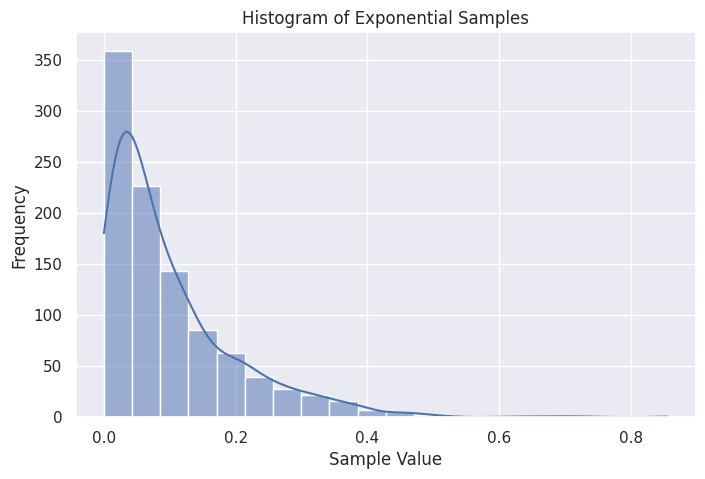

This figure's Python source:
# import numpy as np
# import seaborn as sns
# import pandas as pd
# import matplotlib.pyplot as plt

# np.random.seed(0)

# N = 1000
# mean = 10

# samples = np.random.exponential(scale=1/mean, size=N)
# df = pd.DataFrame(samples, columns=['Sample'])

# sns.set_theme()
# sns.relplot(data=samples)
# plt.show()

import numpy as np
import pandas as pd
import seaborn as sns
import matplotlib.pyplot as plt

np.random.seed(0)

N = 1000
mean = 10

# Generate samples
samples = []
for i in range(N):
    sample = np.random.exponential(scale=1/mean)
    samples.append(sample)

print(samples)
# Convert to a DataFrame for Seaborn
df = pd.DataFrame(samples, columns=['Sample'])

# Set the theme for the plot
sns.set_theme()

# Create a histogram to visualize the distribution
plt.figure(figsize=(8, 5))
sns.histplot(df['Sample'], bins=20, kde=True)
plt.title('Histogram of Exponential Samples')
plt.xlabel('Sample Value')
plt.ylabel('Frequency')
plt.show()
